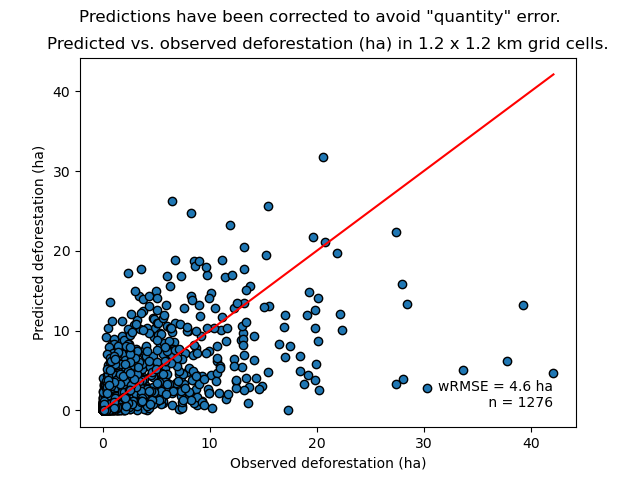

The table this chart was drawn from, first rows:
cell, nfor_obs, ndefor_obs, ndefor_pred, nfor_obs_ha, ndefor_obs_ha, ndefor_pred_ha
433, 64, 4, 6.219, 5.76, 0.36, 0.5597
434, 31, 12, 1.972, 2.79, 1.08, 0.1774
512, 21, 0, 1.018, 1.89, 0.0, 0.09162
513, 427, 7, 8.824, 38.43, 0.63, 0.7942
514, 107, 6, 4.655, 9.63, 0.54, 0.419
515, 87, 6, 7.285, 7.83, 0.54, 0.6557
516, 9, 7, 1.619, 0.81, 0.63, 0.1457
591, 77, 3, 0.6081, 6.93, 0.27, 0.05473
592, 88, 6, 9.98, 7.92, 0.54, 0.8982
593, 82, 0, 11.24, 7.38, 0.0, 1.012
595, 106, 4, 40.25, 9.54, 0.36, 3.623
596, 93, 3, 34.37, 8.37, 0.27, 3.094
597, 1, 0, 0.03549, 0.09, 0.0, 0.003194
670, 18, 4, 11.63, 1.62, 0.36, 1.047
671, 16, 7, 3.457, 1.44, 0.63, 0.3112
673, 2, 1, 0.925, 0.18, 0.09, 0.08325
675, 8, 5, 5.836, 0.72, 0.45, 0.5252
676, 202, 2, 12.89, 18.18, 0.18, 1.16
677, 413, 2, 37.04, 37.17, 0.18, 3.334
678, 36, 0, 7.365, 3.24, 0.0, 0.6629
749, 13, 4, 3.833, 1.17, 0.36, 0.345
750, 6, 1, 2.238, 0.54, 0.09, 0.2014
751, 7, 4, 6.807, 0.63, 0.36, 0.6127
753, 38, 20, 36.07, 3.42, 1.8, 3.247
754, 47, 2, 35.42, 4.23, 0.18, 3.188
755, 33, 0, 8.427, 2.97, 0.0, 0.7584
756, 3, 1, 1.319, 0.27, 0.09, 0.1187
757, 67, 19, 36.19, 6.03, 1.71, 3.257
758, 48, 3, 16.35, 4.32, 0.27, 1.472
759, 20, 1, 3.604, 1.8, 0.09, 0.3243
828, 115, 22, 35.09, 10.35, 1.98, 3.158
829, 23, 12, 10.91, 2.07, 1.08, 0.9815
830, 5, 4, 4.862, 0.45, 0.36, 0.4376
831, 6, 5, 3.933, 0.54, 0.45, 0.354
832, 4, 1, 3.89, 0.36, 0.09, 0.3501
833, 135, 25, 61.21, 12.15, 2.25, 5.509
834, 37, 2, 7.789, 3.33, 0.18, 0.701
835, 21, 2, 5.839, 1.89, 0.18, 0.5255
837, 1, 0, 0.9725, 0.09, 0.0, 0.08752
838, 1, 1, 0.3936, 0.09, 0.09, 0.03542
839, 21, 0, 5.019, 1.89, 0.0, 0.4517
907, 56, 3, 9.518, 5.04, 0.27, 0.8566
908, 208, 33, 66.05, 18.72, 2.97, 5.945
909, 1, 1, 0.0003509, 0.09, 0.09, 3.1582774671199025e-05
910, 77, 2, 17.08, 6.93, 0.18, 1.537
911, 320, 14, 38.27, 28.8, 1.26, 3.444
912, 149, 43, 78.33, 13.41, 3.87, 7.049
913, 53, 9, 17.39, 4.77, 0.81, 1.565
914, 184, 9, 19.5, 16.56, 0.81, 1.755
919, 150, 0, 2.597, 13.5, 0.0, 0.2337
987, 172, 11, 12.36, 15.48, 0.99, 1.113
988, 419, 26, 191.4, 37.71, 2.34, 17.23
989, 116, 15, 52.34, 10.44, 1.35, 4.71
990, 344, 15, 29.62, 30.96, 1.35, 2.665
991, 146, 0, 10.82, 13.14, 0.0, 0.9739
992, 127, 6, 4.103, 11.43, 0.54, 0.3693
993, 162, 23, 26.88, 14.58, 2.07, 2.42
994, 10, 0, 1.19, 0.9, 0.0, 0.1071
999, 66, 1, 1.359, 5.94, 0.09, 0.1223
1000, 4, 1, 0.2128, 0.36, 0.09, 0.01915
... 1,216 more rows
